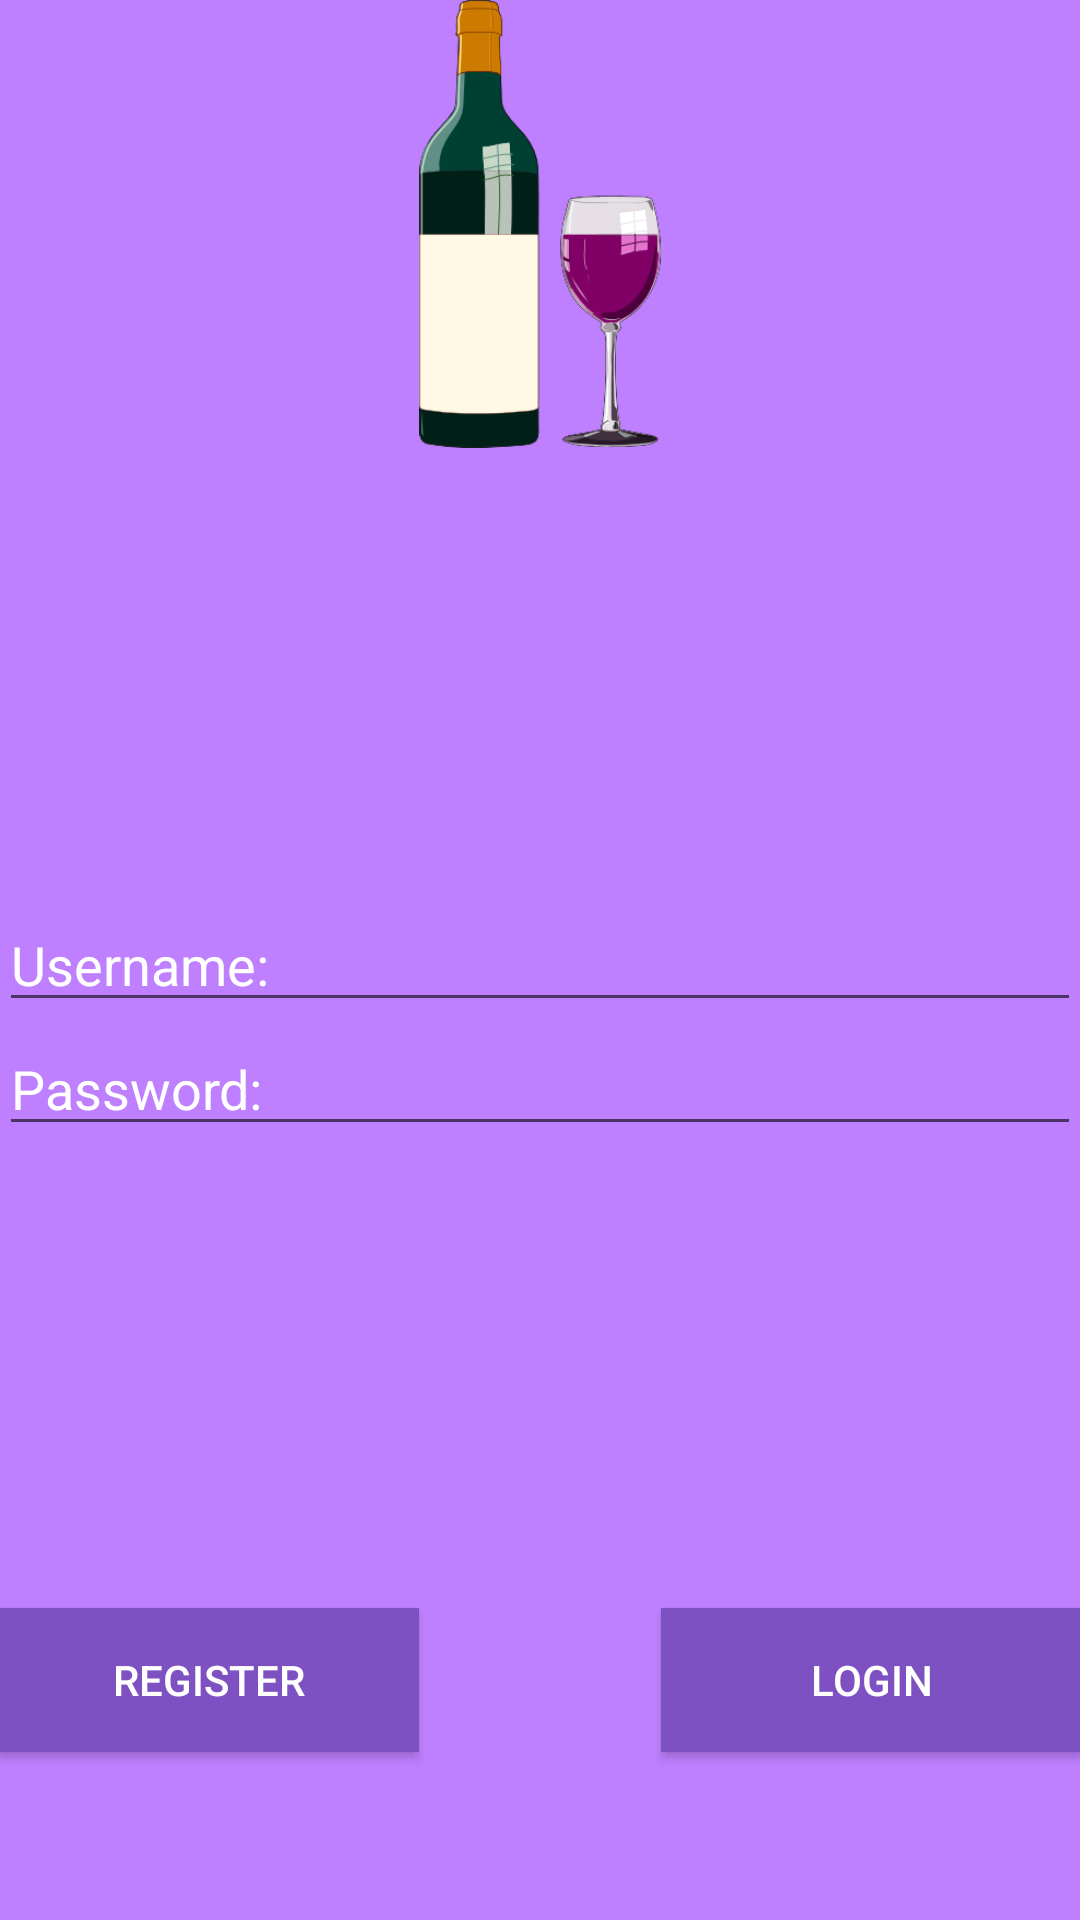

Here is an Android app screen rendered from its layout file. Give the layout XML and the strings, colors and styles it references.
<!-- AndroidManifest.xml: application theme AppTheme -->
<!-- res/layout/activity_login.xml -->
<RelativeLayout xmlns:android="http://schemas.android.com/apk/res/android"
    xmlns:tools="http://schemas.android.com/tools" android:layout_width="match_parent"
    android:layout_height="match_parent" android:paddingLeft="@dimen/activity_horizontal_margin"
    android:paddingRight="@dimen/activity_horizontal_margin"
    android:paddingTop="@dimen/activity_vertical_margin"
    android:paddingBottom="@dimen/activity_vertical_margin"
    android:background="#ffBE80FF"
    tools:context="com.example.belov.wineapp.LoginActivity">

    

    <ImageView
        android:layout_width="wrap_content"
        android:layout_height="wrap_content"
        android:minHeight="50dp"
        android:minWidth="50dp"
        android:maxHeight="150dp"
        android:maxWidth="150dp"
        android:id="@+id/logoView"
        android:adjustViewBounds="true"
        android:scaleType="fitCenter"
        android:layout_alignParentTop="true"
        android:layout_centerHorizontal="true"
        android:src="@drawable/wine_bottle" />
        


    <EditText
        android:layout_width="wrap_content"
        android:layout_height="wrap_content"
        android:inputType="text"
        android:ems="10"
        android:id="@+id/usernameEditText"
        android:layout_centerVertical="true"
        android:layout_alignParentStart="true"
        android:layout_alignParentEnd="true"
        android:textColorHint="#ffffffff"
        android:textColor="#ffffffff"
        android:editable="true"
        android:hint="@string/username" />

    <EditText
        android:layout_width="wrap_content"
        android:layout_height="wrap_content"
        android:inputType="textPassword"
        android:ems="10"
        android:id="@+id/passwordEditText"
        android:layout_alignParentStart="true"
        android:layout_below="@+id/usernameEditText"
        android:layout_alignEnd="@+id/usernameEditText"
        android:textColorHint="#ffffffff"
        android:textColor="#ffffffff"
        android:hint="@string/password" />

    <Button
        android:layout_width="wrap_content"
        android:layout_height="wrap_content"
        android:text="Register"
        android:id="@+id/goBackButton"
        android:textColor="#ffffffff"
        android:background="#ff7e51c2"
        android:layout_alignParentBottom="true"
        android:layout_alignParentStart="true"
        android:layout_marginBottom="56dp"
        android:layout_toStartOf="@+id/logoView" />

    <Button
        android:layout_width="wrap_content"
        android:layout_height="wrap_content"
        android:text="Login"
        android:id="@+id/registerButton"
        android:textColor="#ffffffff"
        android:background="#ff7e51c2"
        android:layout_alignBaseline="@+id/goBackButton"
        android:layout_alignBottom="@+id/goBackButton"
        android:layout_alignEnd="@+id/passwordEditText"
        android:layout_toEndOf="@+id/logoView" />

</RelativeLayout>
<!-- resources referenced by this layout -->
<resources>
  <!-- drawable wine_bottle: png bitmap (drawable, 23003 bytes) -->
  <string name="password">Password:</string>
  <string name="username">Username:</string>
  <style name="AppTheme" parent="Theme.AppCompat.Light.NoActionBar">
          
          <item name="colorPrimary">@color/color_primary</item>
          <item name="colorPrimaryDark">@color/color_primary_dark</item>
  
          <item name="android:actionOverflowButtonStyle">@style/OverflowButton</item>
          <item name="actionOverflowButtonStyle">@style/OverflowButton</item>
  
          <item name="android:dropDownListViewStyle">@style/OverflowButtonMenu</item>
          <item name="dropDownListViewStyle">@style/OverflowButtonMenu</item>
      </style>
  <color name="color_primary">#bb00f4</color>
  <color name="color_primary_dark">#72008b</color>
  <style name="OverflowButton" parent="@style/Widget.AppCompat.ActionButton.Overflow">
          <item name="android:src">@drawable/ic_account_circle_white_24dp</item>
      </style>
  <style name="OverflowButtonMenu" parent="@style/Widget.AppCompat.Light.ListView.DropDown">
          <item name="android:divider">@color/color_primary_dark</item>
          <item name="android:dividerHeight">2dp</item>
          <item name="android:background">@color/color_primary</item>
      </style>
</resources>
